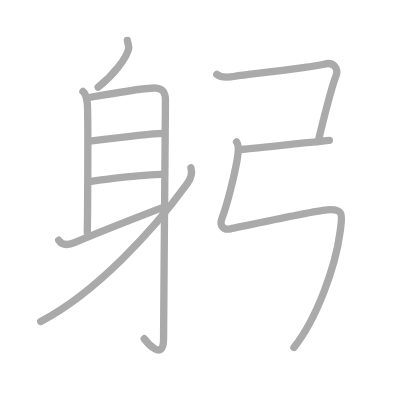
t = 0.00 s
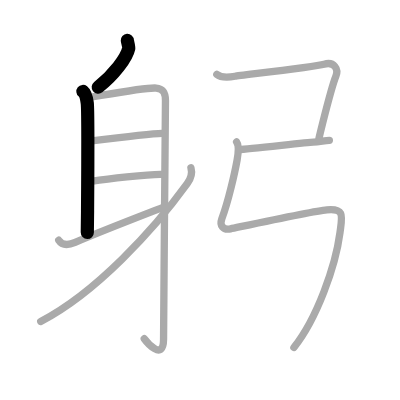
t = 2.00 s
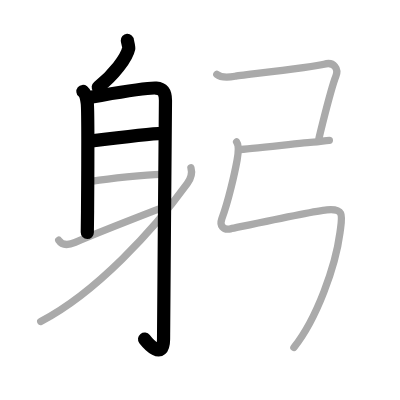
t = 4.00 s
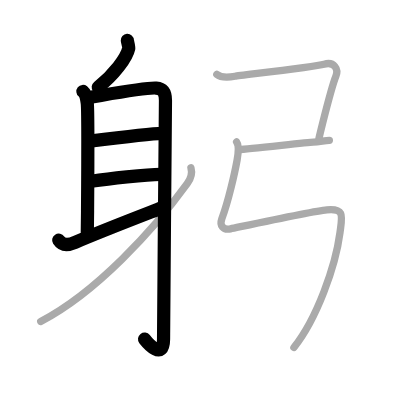
t = 6.00 s
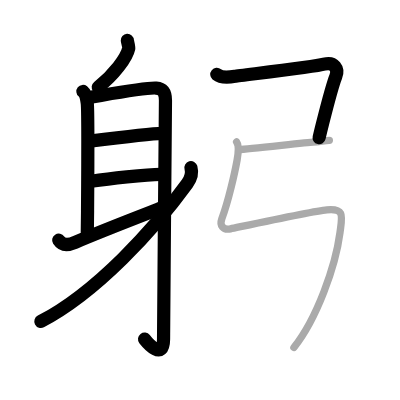
t = 8.00 s
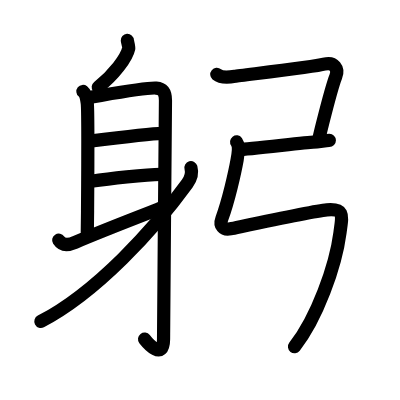
t = 10.00 s

The animated SVG that drew these frames (rendered in a browser with its animation timeline set to each time). Animation: 10 SMIL elements (animate=10); one cycle of 10.00 s.

<?xml version="1.0" standalone="no"?>
<!DOCTYPE svg PUBLIC "-//W3C//DTD SVG 1.1//EN"   "http://www.w3.org/Graphics/SVG/1.1/DTD/svg11.dtd">
<svg width="400px" height="400px"  version="1.1" xmlns="http://www.w3.org/2000/svg">
  <defs>
    <marker id="Triangle" viewBox="0 0 10 10" refX="0" refY="5" markerUnits="strokeWidth" markerWidth="3" style="stroke-opacity:0%;fill:#aaaaaa;" markerHeight="2" orient="auto">
      <path d="M 0 0 L 10 5 L 0 10 z" />
    </marker>
    
    <marker id="Arrow" viewBox="0 0 10 10" refX="5" refY="5" markerUnits="strokeWidth" markerWidth="1.8" style="stroke-opacity:0%;fill:#770000;" markerHeight="2" orient="auto">
      <path d="M 0 4 L 6 4 L 4 1 L 10 5 L 4 9 L 6 6 L 0 6 z" />
        <circle cx="5" cy="5" r="5" />
      </marker>
    
    <marker id="TriangleRed" viewBox="0 0 10 10" refX="0" refY="5" markerUnits="strokeWidth" markerWidth="3" style="stroke-opacity:0%;fill:#CC0000;" markerHeight="2" orient="auto">
      <path d="M 0 0 L 10 5 L 0 10 z" />
    </marker>
    
    <marker id="ArrowRed" viewBox="0 0 10 10" refX="5" refY="5" markerUnits="strokeWidth" markerWidth="1.8" style="stroke-opacity:0%;fill:#CC0000;" markerHeight="2" orient="auto">
      <path d="M 0 4 L 6 4 L 4 1 L 10 5 L 4 9 L 6 6 L 0 6 z" />
        <circle cx="5" cy="5" r="5" />
      </marker>
    
  </defs>
  
  <path style="fill:#ffffff; fill-opacity:100%; fill-rule:evenodd; stroke-width:0;" d="M 0 0 L 400px 0 L 400px 400px L 0 400px L 0 0" />

  <g transform="scale(3.6697247706422 3.6697247706422)">
<path style="fill:none; fill-opacity:0%; fill-rule:evenodd; stroke:#aaaaaa; stroke-opacity:100%; stroke-width: 1.5pt; stroke-linejoin:round; stroke-linecap:round;" d="M34.7 11c0.02 0.31 0.47 1.74 0.38 2.18c-0.55 2.6-4.1 7.27-8.33 10.57"></path>
<path style="fill:none; fill-opacity:0%; fill-rule:evenodd; stroke:#aaaaaa; stroke-opacity:100%; stroke-width: 1.5pt; stroke-linejoin:round; stroke-linecap:round;" d="M22.6 24.92c0.66 0.53 1.05 2.23 1.18 3.2c0.1 0.77 0.15 19.06 0.08 29.38c-0.02 2.58-0.04 4.66-0.07 5.85"></path>
<path style="fill:none; fill-opacity:0%; fill-rule:evenodd; stroke:#aaaaaa; stroke-opacity:100%; stroke-width: 1.5pt; stroke-linejoin:round; stroke-linecap:round;" d="M24.24 26.57c0.71-0.12 1.88-0.32 3.3-0.56c4.96-0.85 12.98-2.17 15.02-2.01c2.19 0.17 2.53 1.71 2.53 3.4c0 0.55-0.47 54.46-0.52 65.04c-0.03 6.26-4.72 0.6-5.26-0.14"></path>
<path style="fill:none; fill-opacity:0%; fill-rule:evenodd; stroke:#aaaaaa; stroke-opacity:100%; stroke-width: 1.5pt; stroke-linejoin:round; stroke-linecap:round;" d="M24.45 38.46c4.58-0.56 17.57-2.05 19.71-2.11"></path>
<path style="fill:none; fill-opacity:0%; fill-rule:evenodd; stroke:#aaaaaa; stroke-opacity:100%; stroke-width: 1.5pt; stroke-linejoin:round; stroke-linecap:round;" d="M24.85 49.4c4.13-0.6 15.43-1.98 19.25-1.89"></path>
<path style="fill:none; fill-opacity:0%; fill-rule:evenodd; stroke:#aaaaaa; stroke-opacity:100%; stroke-width: 1.5pt; stroke-linejoin:round; stroke-linecap:round;" d="M16 65.46c1 1.54 2.83 1.29 4.48 0.59c7.77-3.3 16.27-6.55 23.93-9.53"></path>
<path style="fill:none; fill-opacity:0%; fill-rule:evenodd; stroke:#aaaaaa; stroke-opacity:100%; stroke-width: 1.5pt; stroke-linejoin:round; stroke-linecap:round;" d="M52.03 45.69c0.32 1.13 0.13 2.77-1.02 4.37C42 62.5 26.25 79.75 11.1 87.61"></path>
<path style="fill:none; fill-opacity:0%; fill-rule:evenodd; stroke:#aaaaaa; stroke-opacity:100%; stroke-width: 1.5pt; stroke-linejoin:round; stroke-linecap:round;" d="M59.08 20.27c1.17 0.98 3.59 0.76 4.97 0.51c1.38-0.25 21.51-2.53 24.27-3.29c2.76-0.76 4.02 1.31 3.19 3.33c-0.64 1.57-2.26 7.47-3.57 12.66c-0.37 1.48-0.72 2.9-1.01 4.16"></path>
<path style="fill:none; fill-opacity:0%; fill-rule:evenodd; stroke:#aaaaaa; stroke-opacity:100%; stroke-width: 1.5pt; stroke-linejoin:round; stroke-linecap:round;" d="M65.25 40.75c2.18 0 18.59-2 20.14-2s3.11-0.5 4.36-0.5"></path>
<path style="fill:none; fill-opacity:0%; fill-rule:evenodd; stroke:#aaaaaa; stroke-opacity:100%; stroke-width: 1.5pt; stroke-linejoin:round; stroke-linecap:round;" d="M64.48 38.67c0.7 0.92 0.41 3.37 0.14 4.87C64 47 62.25 54.75 60.45 59.59c-0.68 1.84 0.33 3.18 2.38 2.76c2.92-0.6 22.43-4.83 26.24-5.17c4.93-0.43 4.18 1.57 3.57 6.27c-1.2 9.22-6.39 23.55-12.55 31.24c-3."></path>

<path style="fill:none; fill-opacity:0%; fill-rule:evenodd; stroke:#000000; stroke-opacity:100%; stroke-width: 2.7pt; stroke-linejoin:round; stroke-linecap:round;" d="M34.7 11c0.02 0.31 0.47 1.74 0.38 2.18c-0.55 2.6-4.1 7.27-8.33 10.57" pathLength="100" stroke-dashoffset="100" stroke-dasharray="100 105"><animate id="dashAnim1" attributeName="stroke-dashoffset" from="100" to="0" dur="1s" calcMode="linear" fill="freeze"/></path>
<path style="fill:none; fill-opacity:0%; fill-rule:evenodd; stroke:#000000; stroke-opacity:100%; stroke-width: 2.7pt; stroke-linejoin:round; stroke-linecap:round;" d="M22.6 24.92c0.66 0.53 1.05 2.23 1.18 3.2c0.1 0.77 0.15 19.06 0.08 29.38c-0.02 2.58-0.04 4.66-0.07 5.85" pathLength="100" stroke-dashoffset="100" stroke-dasharray="100 105"><animate id="dashAnim2" attributeName="stroke-dashoffset" from="100" to="0" dur="1s" calcMode="linear" begin="dashAnim1.end" fill="freeze"/></path>
<path style="fill:none; fill-opacity:0%; fill-rule:evenodd; stroke:#000000; stroke-opacity:100%; stroke-width: 2.7pt; stroke-linejoin:round; stroke-linecap:round;" d="M24.24 26.57c0.71-0.12 1.88-0.32 3.3-0.56c4.96-0.85 12.98-2.17 15.02-2.01c2.19 0.17 2.53 1.71 2.53 3.4c0 0.55-0.47 54.46-0.52 65.04c-0.03 6.26-4.72 0.6-5.26-0.14" pathLength="100" stroke-dashoffset="100" stroke-dasharray="100 105"><animate id="dashAnim3" attributeName="stroke-dashoffset" from="100" to="0" dur="1s" calcMode="linear" begin="dashAnim2.end" fill="freeze"/></path>
<path style="fill:none; fill-opacity:0%; fill-rule:evenodd; stroke:#000000; stroke-opacity:100%; stroke-width: 2.7pt; stroke-linejoin:round; stroke-linecap:round;" d="M24.45 38.46c4.58-0.56 17.57-2.05 19.71-2.11" pathLength="100" stroke-dashoffset="100" stroke-dasharray="100 105"><animate id="dashAnim4" attributeName="stroke-dashoffset" from="100" to="0" dur="1s" calcMode="linear" begin="dashAnim3.end" fill="freeze"/></path>
<path style="fill:none; fill-opacity:0%; fill-rule:evenodd; stroke:#000000; stroke-opacity:100%; stroke-width: 2.7pt; stroke-linejoin:round; stroke-linecap:round;" d="M24.85 49.4c4.13-0.6 15.43-1.98 19.25-1.89" pathLength="100" stroke-dashoffset="100" stroke-dasharray="100 105"><animate id="dashAnim5" attributeName="stroke-dashoffset" from="100" to="0" dur="1s" calcMode="linear" begin="dashAnim4.end" fill="freeze"/></path>
<path style="fill:none; fill-opacity:0%; fill-rule:evenodd; stroke:#000000; stroke-opacity:100%; stroke-width: 2.7pt; stroke-linejoin:round; stroke-linecap:round;" d="M16 65.46c1 1.54 2.83 1.29 4.48 0.59c7.77-3.3 16.27-6.55 23.93-9.53" pathLength="100" stroke-dashoffset="100" stroke-dasharray="100 105"><animate id="dashAnim6" attributeName="stroke-dashoffset" from="100" to="0" dur="1s" calcMode="linear" begin="dashAnim5.end" fill="freeze"/></path>
<path style="fill:none; fill-opacity:0%; fill-rule:evenodd; stroke:#000000; stroke-opacity:100%; stroke-width: 2.7pt; stroke-linejoin:round; stroke-linecap:round;" d="M52.03 45.69c0.32 1.13 0.13 2.77-1.02 4.37C42 62.5 26.25 79.75 11.1 87.61" pathLength="100" stroke-dashoffset="100" stroke-dasharray="100 105"><animate id="dashAnim7" attributeName="stroke-dashoffset" from="100" to="0" dur="1s" calcMode="linear" begin="dashAnim6.end" fill="freeze"/></path>
<path style="fill:none; fill-opacity:0%; fill-rule:evenodd; stroke:#000000; stroke-opacity:100%; stroke-width: 2.7pt; stroke-linejoin:round; stroke-linecap:round;" d="M59.08 20.27c1.17 0.98 3.59 0.76 4.97 0.51c1.38-0.25 21.51-2.53 24.27-3.29c2.76-0.76 4.02 1.31 3.19 3.33c-0.64 1.57-2.26 7.47-3.57 12.66c-0.37 1.48-0.72 2.9-1.01 4.16" pathLength="100" stroke-dashoffset="100" stroke-dasharray="100 105"><animate id="dashAnim8" attributeName="stroke-dashoffset" from="100" to="0" dur="1s" calcMode="linear" begin="dashAnim7.end" fill="freeze"/></path>
<path style="fill:none; fill-opacity:0%; fill-rule:evenodd; stroke:#000000; stroke-opacity:100%; stroke-width: 2.7pt; stroke-linejoin:round; stroke-linecap:round;" d="M65.25 40.75c2.18 0 18.59-2 20.14-2s3.11-0.5 4.36-0.5" pathLength="100" stroke-dashoffset="100" stroke-dasharray="100 105"><animate id="dashAnim9" attributeName="stroke-dashoffset" from="100" to="0" dur="1s" calcMode="linear" begin="dashAnim8.end" fill="freeze"/></path>
<path style="fill:none; fill-opacity:0%; fill-rule:evenodd; stroke:#000000; stroke-opacity:100%; stroke-width: 2.7pt; stroke-linejoin:round; stroke-linecap:round;" d="M64.48 38.67c0.7 0.92 0.41 3.37 0.14 4.87C64 47 62.25 54.75 60.45 59.59c-0.68 1.84 0.33 3.18 2.38 2.76c2.92-0.6 22.43-4.83 26.24-5.17c4.93-0.43 4.18 1.57 3.57 6.27c-1.2 9.22-6.39 23.55-12.55 31.24c-3." pathLength="100" stroke-dashoffset="100" stroke-dasharray="100 105"><animate id="dashAnim10" attributeName="stroke-dashoffset" from="100" to="0" dur="1s" calcMode="linear" begin="dashAnim9.end" fill="freeze"/></path>

</g>

</svg>  
          
